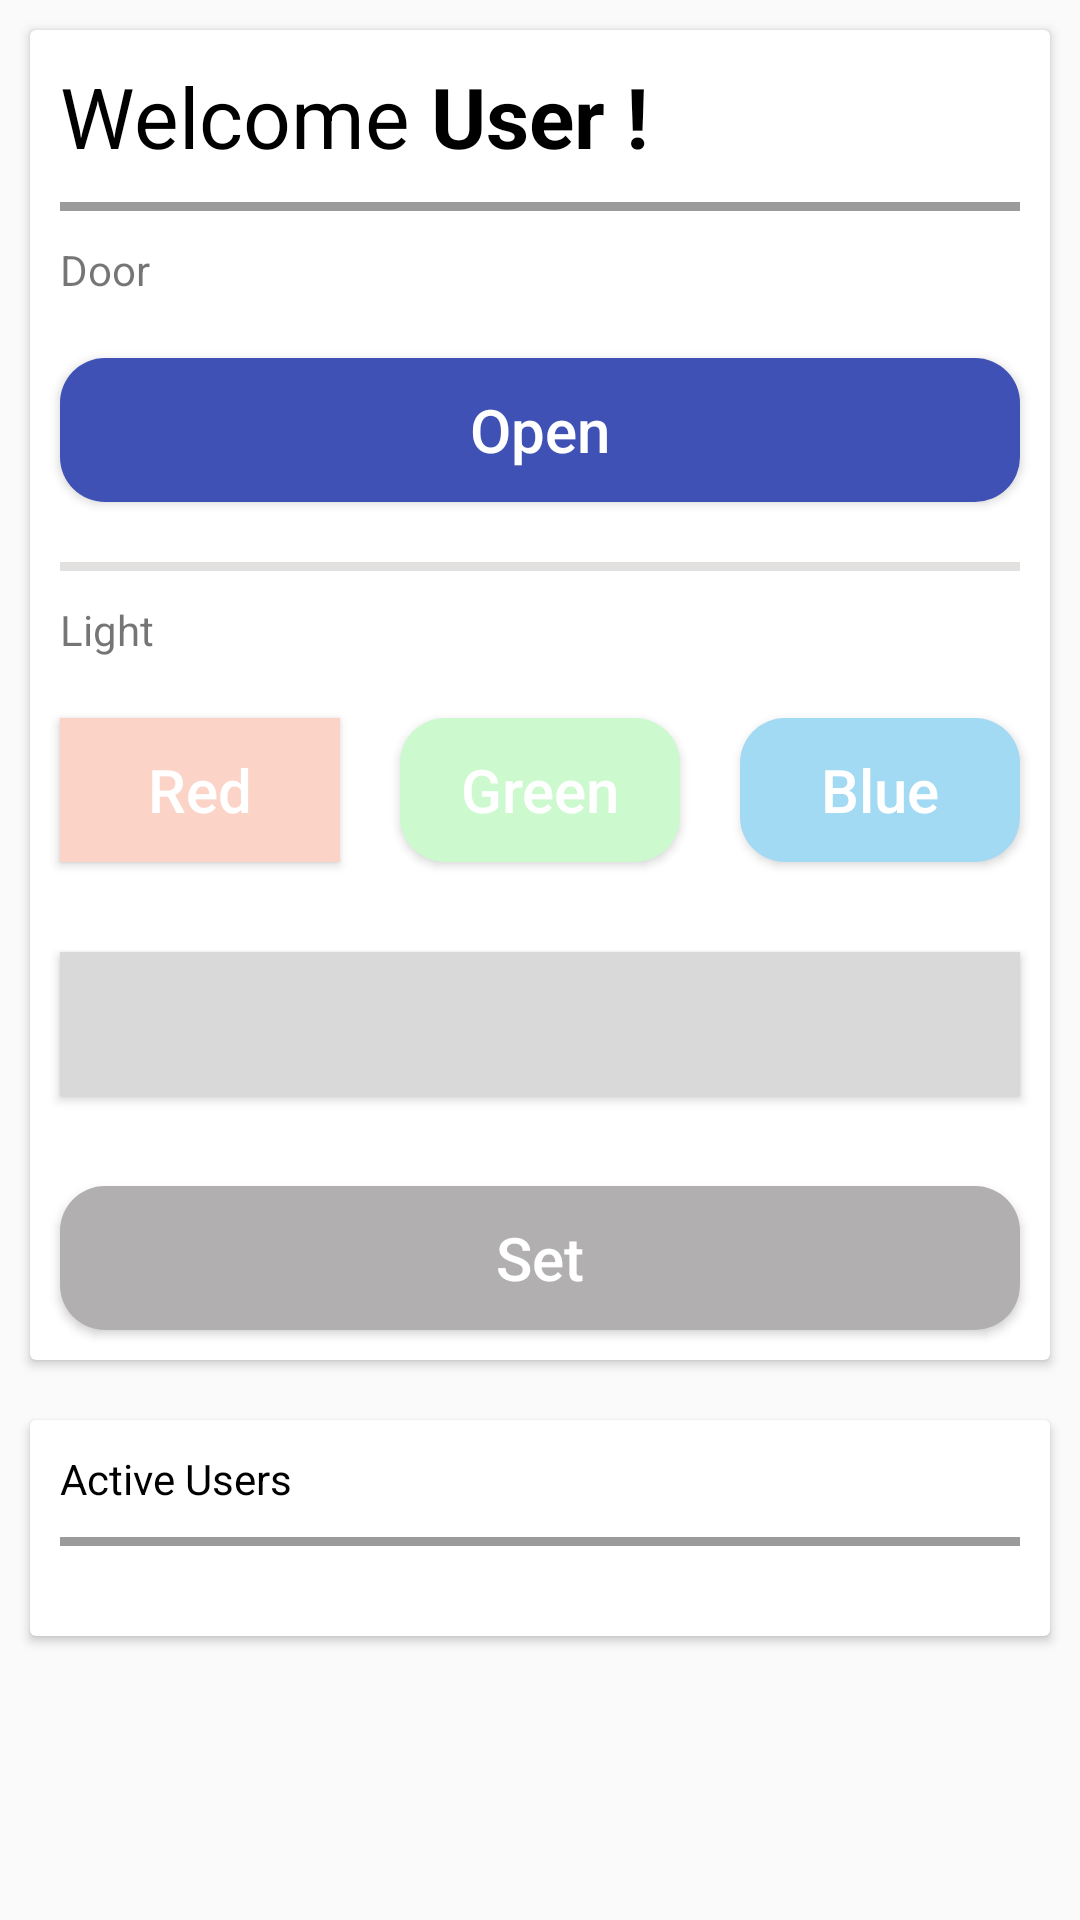

This screen was rendered from an Android layout file. Write that file and the resources it references.
<!-- AndroidManifest.xml: application theme Theme.AppCompat.Light -->
<!-- res/layout/main_activity.xml -->
<?xml version="1.0" encoding="utf-8"?>
<LinearLayout xmlns:android="http://schemas.android.com/apk/res/android"
    xmlns:tools="http://schemas.android.com/tools"
    android:orientation="vertical"
    android:layout_width="match_parent"
    android:layout_height="match_parent">

    <androidx.cardview.widget.CardView
        android:layout_width="match_parent"
        android:layout_height="wrap_content"
        android:layout_margin="10dp">
        <LinearLayout
            android:layout_width="match_parent"
            android:layout_height="wrap_content"
            android:orientation="vertical">
        <LinearLayout
            android:layout_width="match_parent"
            android:layout_height="wrap_content"
            android:orientation="horizontal"
            android:weightSum="2">
            <TextView
                android:layout_width="wrap_content"
                android:layout_height="wrap_content"
                android:text="Welcome "
                android:layout_marginTop="10dp"
                android:layout_marginLeft="10dp"
                android:textColor="@color/black"
                android:textSize="28dp"
             />
            <TextView
                android:layout_width="wrap_content"
                android:layout_height="wrap_content"
                android:text="User !"
                android:textStyle="bold"
                android:layout_marginTop="10dp"
                android:textColor="@color/black"
                android:textSize="28dp"
                />
        </LinearLayout>
            <View
                android:layout_width="match_parent"
                android:layout_height="3dp"
                android:background="#9C9B9B"
                android:layout_margin="10dp"/>
            <TextView
                android:layout_width="match_parent"
                android:layout_height="wrap_content"
                android:text="Door"
                android:layout_marginLeft="10dp"/>
        <LinearLayout
                android:layout_width="match_parent"
                android:layout_height="wrap_content"
                android:orientation="horizontal"
                android:weightSum="2"
                android:layout_marginTop="10dp">
                <androidx.appcompat.widget.AppCompatButton
                    android:id="@+id/btn_open_door"
                    android:layout_width="wrap_content"
                    android:layout_height="wrap_content"
                    android:background="@drawable/bg_button_open"
                    android:textAllCaps="false"
                    android:layout_margin="10dp"
                    android:gravity="center"
                    android:text="Open"
                    android:layout_weight="2"
                    android:textSize="20dp"
                    android:padding="5dp"
                    android:textColor="@color/white"/>


            </LinearLayout>

            <View
                android:layout_width="match_parent"
                android:layout_height="3dp"
                android:background="#E3E0E0"
                android:layout_margin="10dp"/>
            <TextView
                android:layout_width="match_parent"
                android:layout_height="wrap_content"
                android:text="Light"
                android:layout_marginLeft="10dp"/>

            <LinearLayout
                android:layout_width="match_parent"
                android:layout_height="wrap_content"
                android:orientation="horizontal"
                android:weightSum="3"
                android:layout_marginTop="10dp">
                <androidx.appcompat.widget.AppCompatButton
                    android:id="@+id/btn_red_light"
                    android:layout_width="wrap_content"
                    android:layout_height="wrap_content"
                    android:background="@drawable/bg_button_red_light"
                    android:textAllCaps="false"
                    android:layout_margin="10dp"
                    android:gravity="center"
                    android:text="Red"
                    android:layout_weight="1"
                    android:textSize="20dp"
                    android:padding="5dp"
                    android:textColor="@color/white" />
                <androidx.appcompat.widget.AppCompatButton
                    android:id="@+id/btn_green_light"
                    android:layout_width="wrap_content"
                    android:layout_height="wrap_content"
                    android:background="@drawable/bg_button_green_light"
                    android:textAllCaps="false"
                    android:layout_margin="10dp"
                    android:gravity="center"
                    android:text="Green"
                    android:layout_weight="1"
                    android:textSize="20dp"
                    android:padding="5dp"
                    android:textColor="@color/white"/>
                <androidx.appcompat.widget.AppCompatButton
                    android:id="@+id/btn_blue_light"
                    android:layout_width="wrap_content"
                    android:layout_height="wrap_content"
                    android:background="@drawable/bg_button_blue_light"
                    android:textAllCaps="false"
                    android:layout_margin="10dp"
                    android:gravity="center"
                    android:text="Blue"
                    android:layout_weight="1"
                    android:textSize="20dp"
                    android:padding="5dp"
                    android:textColor="@color/white"/>


            </LinearLayout>
            <LinearLayout
                android:layout_width="match_parent"
                android:layout_height="wrap_content"
                android:orientation="horizontal"
                android:weightSum="3"
                android:layout_marginTop="10dp">

                <androidx.appcompat.widget.AppCompatButton
                    android:id="@+id/final_light_color"
                    android:layout_width="wrap_content"
                    android:layout_height="wrap_content"
                    android:layout_margin="10dp"
                    android:layout_weight="3"
                    android:background="#DAD9D9"
                    android:gravity="center"
                    android:padding="5dp"
                    android:text=""
                    android:textAllCaps="false"
                    android:textColor="@color/white"
                    android:textSize="20dp"
                    tools:ignore="SpeakableTextPresentCheck" />
            </LinearLayout>
            <LinearLayout
                android:layout_width="match_parent"
                android:layout_height="wrap_content"
                android:orientation="horizontal"
                android:weightSum="3"
                android:layout_marginTop="10dp">
                <androidx.appcompat.widget.AppCompatButton
                    android:id="@+id/btn_set_light_color"
                    android:layout_width="wrap_content"
                    android:layout_height="wrap_content"
                    android:background="@drawable/bg_button_set_light"
                    android:textAllCaps="false"
                    android:layout_margin="10dp"
                    android:gravity="center"
                    android:text="Set"
                    android:layout_weight="3"
                    android:textSize="20dp"
                    android:padding="5dp"
                    android:textColor="@color/white"/>
            </LinearLayout>


        </LinearLayout>

    </androidx.cardview.widget.CardView>
    <androidx.cardview.widget.CardView
        android:layout_width="match_parent"
        android:layout_height="wrap_content"
        android:layout_margin="10dp">
        <LinearLayout
            android:layout_width="match_parent"
            android:layout_height="wrap_content"
            android:orientation="vertical">
            <LinearLayout
                android:layout_width="match_parent"
                android:layout_height="wrap_content"
                android:orientation="horizontal"
                android:weightSum="2">
                <TextView
                    android:layout_width="wrap_content"
                    android:layout_height="wrap_content"
                    android:text="Active Users"
                    android:layout_marginTop="10dp"
                    android:layout_marginLeft="10dp"
                    android:textColor="@color/black"
                    android:textSize="14dp"/>
            </LinearLayout>
            <View
                android:layout_width="match_parent"
                android:layout_height="3dp"
                android:background="#9C9B9B"
                android:layout_margin="10dp"/>
            <LinearLayout
                android:layout_width="match_parent"
                android:layout_height="wrap_content"
                android:orientation="horizontal"
                android:weightSum="2"
                android:layout_margin="10dp">
                <androidx.recyclerview.widget.RecyclerView
                    android:id="@+id/active_users_recyclerview"
                    android:layout_width="match_parent"
                    android:layout_height="wrap_content"
                    tools:listitem="@layout/item_user"/>
            </LinearLayout>
        </LinearLayout>

    </androidx.cardview.widget.CardView>




</LinearLayout>
<!-- res/layout/item_user.xml (included above) -->
<LinearLayout xmlns:android="http://schemas.android.com/apk/res/android"
    android:layout_width="match_parent"
    android:layout_height="100dp"
    android:orientation="horizontal"
    android:padding="16dp"
    android:layout_margin="5dp"
    android:background="#DC3602">

    <ImageView
        android:id="@+id/user_image"
        android:layout_width="64dp"
        android:layout_height="match_parent"
        android:src="@drawable/user"
        android:scaleType="centerCrop"
        android:background="@drawable/bg_rounded_image" />

    <TextView
        android:id="@+id/user_name"
        android:layout_width="0dp"
        android:layout_height="wrap_content"
        android:layout_marginStart="16dp"
        android:layout_weight="1"
        android:text="Yasin Rezaei"
        android:textColor="@color/white"
        android:layout_gravity="center"
        android:textSize="16sp"/>

    <ImageView
        android:id="@+id/user_active"
        android:layout_width="32dp"
        android:layout_height="32dp"
        android:layout_gravity="center"
        android:src="@drawable/active"
        android:scaleType="centerCrop"
        android:background="@drawable/bg_rounded_image" />
</LinearLayout>
<!-- resources referenced by this layout -->
<resources>
  <!-- drawable active: png bitmap (drawable, 427 bytes) -->
  <!-- drawable bg_button_blue_light (drawable) -->
  <?xml version="1.0" encoding="utf-8"?>
  <shape xmlns:android="http://schemas.android.com/apk/res/android"
      android:shape="rectangle">
      <solid android:color="#A2D9F3" />
      <corners android:bottomRightRadius="15dp"
          android:bottomLeftRadius="15dp"
          android:topRightRadius="15dp"
          android:topLeftRadius="15dp"
          />
  </shape>
  <!-- drawable bg_button_green_light (drawable) -->
  <?xml version="1.0" encoding="utf-8"?>
  <shape xmlns:android="http://schemas.android.com/apk/res/android"
      android:shape="rectangle">
      <solid android:color="#CCFACE" />
      <corners android:bottomRightRadius="15dp"
          android:bottomLeftRadius="15dp"
          android:topRightRadius="15dp"
          android:topLeftRadius="15dp"
          />
  </shape>
  <!-- drawable bg_button_open (drawable) -->
  <?xml version="1.0" encoding="utf-8"?>
  <shape xmlns:android="http://schemas.android.com/apk/res/android"
      android:shape="rectangle">
      <solid android:color="#3F51B5" />
      <corners android:bottomRightRadius="15dp"
          android:bottomLeftRadius="15dp"
          android:topRightRadius="15dp"
          android:topLeftRadius="15dp"
          />
  </shape>
  <!-- drawable bg_button_red_light (drawable) -->
  <?xml version="1.0" encoding="utf-8"?>
  <shape xmlns:android="http://schemas.android.com/apk/res/android"
      android:shape="rectangle">
      <solid android:color="#FBD3C7" />
  
  </shape>
  <!-- drawable bg_button_set_light (drawable) -->
  <?xml version="1.0" encoding="utf-8"?>
  <shape xmlns:android="http://schemas.android.com/apk/res/android"
      android:shape="rectangle">
      <solid android:color="#B1AFAF" />
      <corners android:bottomRightRadius="15dp"
          android:bottomLeftRadius="15dp"
          android:topRightRadius="15dp"
          android:topLeftRadius="15dp"
          />
  </shape>
  <!-- drawable bg_rounded_image (drawable) -->
  <shape xmlns:android="http://schemas.android.com/apk/res/android"
      android:shape="oval">
      <solid android:color="#DC3602" />
  </shape>
  <!-- drawable user: png bitmap (drawable, 294615 bytes) -->
  <!-- not gathered from this repository: default colours our renderer supplied (Android Studio template values) -->
  <color name="black">#FF000000</color>
  <color name="white">#FFFFFFFF</color>
</resources>
